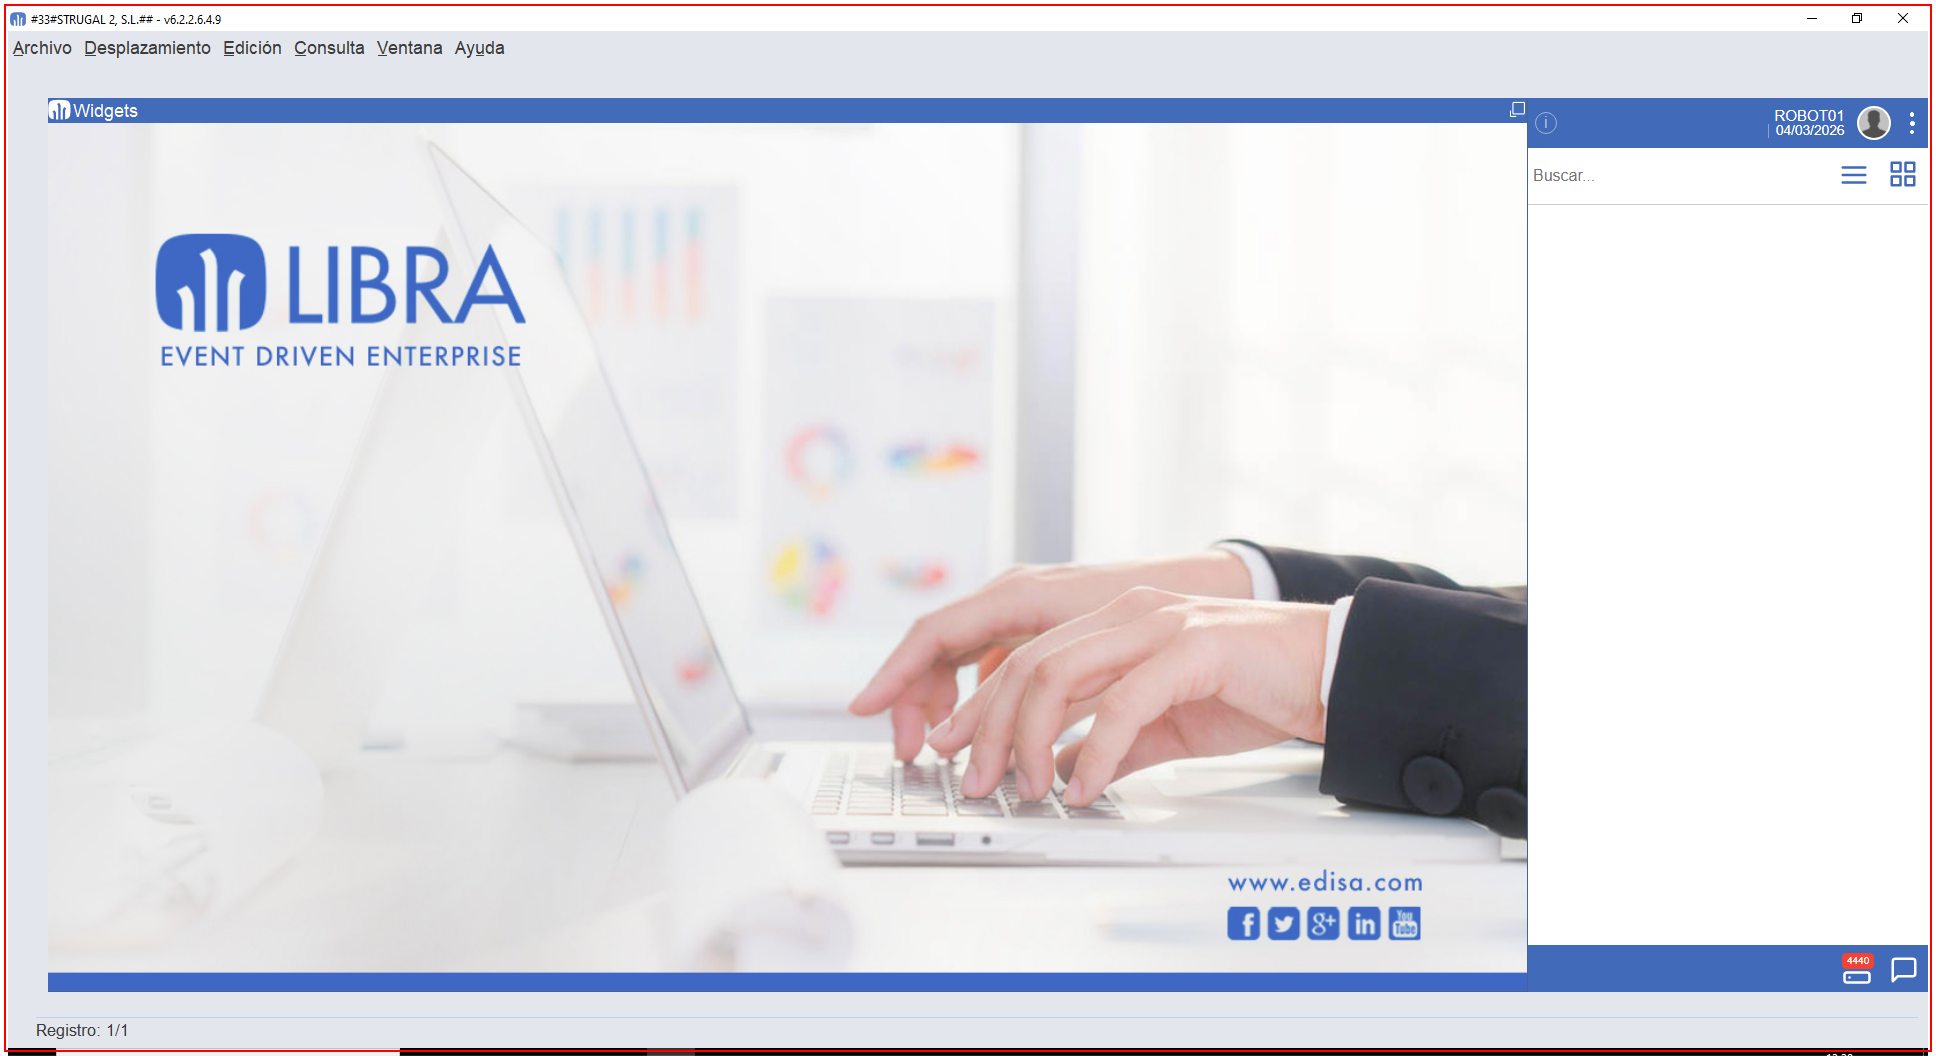
Task: Framework base para procesos atendidos, desatendidos con arquitectura Dispatcher-Performer e integraciones de STRUGAL.
Workflow: Libra_ChangeCompany

Step 1 [try]: get-attribute of the panel (libra.exe)

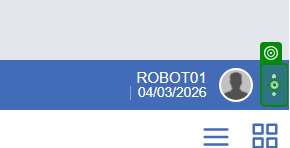
Step 2 [then]: click on 'Icon'

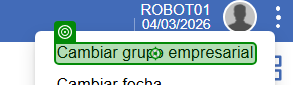
Step 3: click on 'Cambiar grupo empresarial'

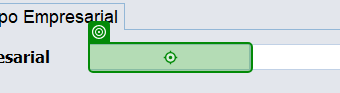
Step 4: type "01" into the text '*Grupo Empresarial' (libra.exe)

Step 5: type "40" into the text '*Grupo Empresarial' (libra.exe) (same screen as step 4)

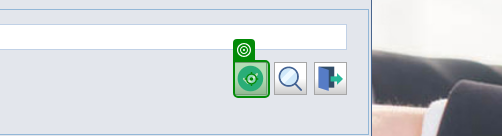
Step 6: click on the push button 'Validar' (libra.exe)
